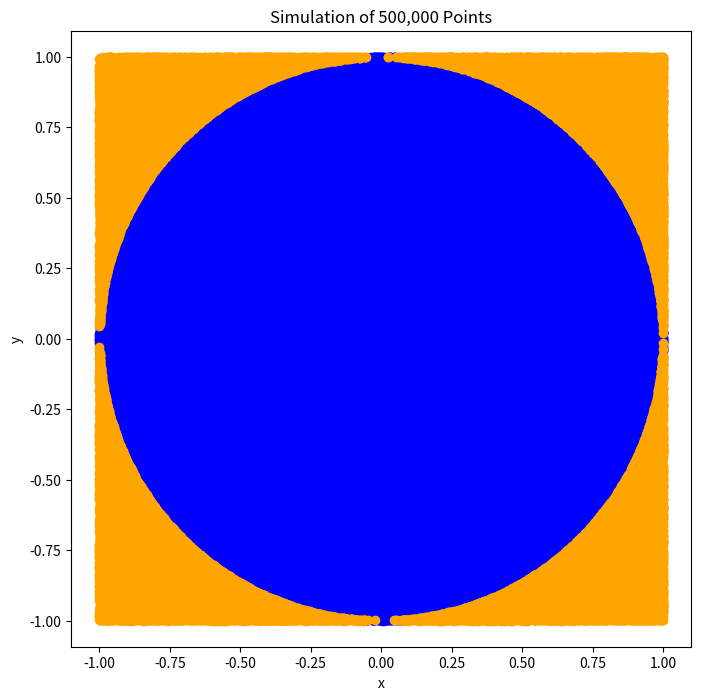

This chart was generated by the following Python code:
import numpy as np
import matplotlib.pyplot as plt

points = 500000

x = np.random.uniform(-1, 1, points)
y = np.random.uniform(-1, 1, points)

d = np.sqrt(x**2 + y**2)

inside = d < 1
outside = d >= 1

plt.figure(figsize=(8, 8))
plt.scatter(x[inside], y[inside], color = "blue")
plt.scatter(x[outside], y[outside], color = "orange")
plt.title("Simulation of 500,000 Points")
plt.xlabel("x")
plt.ylabel("y")
plt.axis("equal")
plt.show()